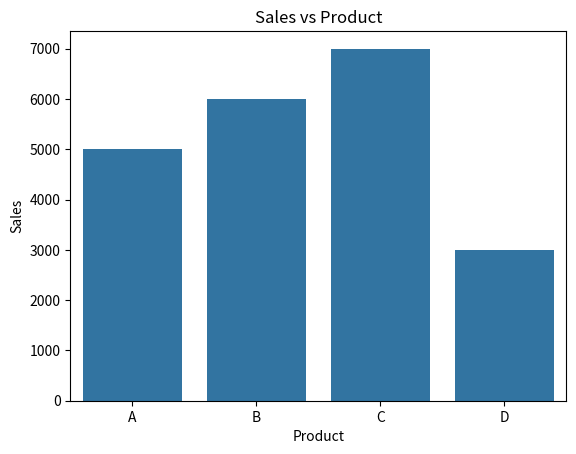
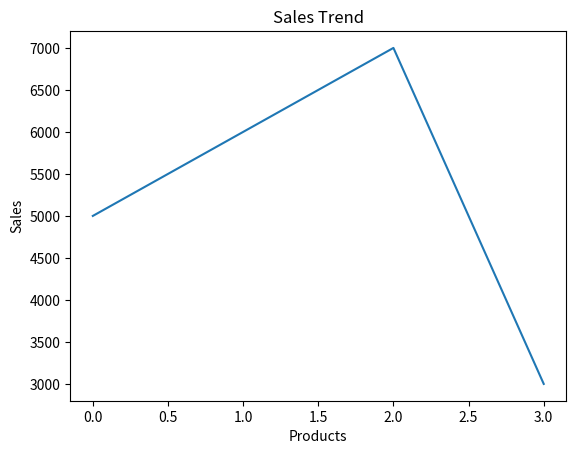
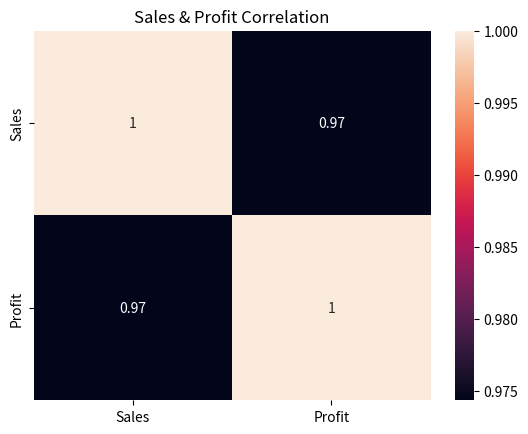

Recreate these plots in Python, in order.
import numpy as np

products = ['Product1', 'Product2', 'Product3', 'Product4', 'Product5']

sales = np.random.randint(1000, 10000, 5)
profit = np.random.randint(200, 3000, 5)

print("Products:", products)
print("Sales:", sales)
print("Profit:", profit)





import pandas as pd
import numpy as np

df = pd.DataFrame({
    'Product': ['A', 'B', 'C', 'D'],
    'Sales': [5000, np.nan, 7000, 6000],
    'Profit': [1200, 1500, np.nan, 1300]
})

# Handle missing values
df.fillna(df.mean(numeric_only=True), inplace=True)

# Remove duplicates
df.drop_duplicates(inplace=True)

print(df)




import pandas as pd

df = pd.DataFrame({
    'Product': ['A', 'B', 'C', 'A'],
    'Sales': [5000, 6000, 7000, 4000]
})

# Total sales per product
total_sales = df.groupby('Product')['Sales'].sum()

# Average sales per product
avg_sales = df.groupby('Product')['Sales'].mean()

print("Total Sales:\n", total_sales)
print("Average Sales:\n", avg_sales)








import pandas as pd

df = pd.DataFrame({
    'Product': ['A', 'B', 'C', 'D'],
    'Sales': [5000, 6000, 7000, 3000]
})

# Best product
best = df[df['Sales'] == df['Sales'].max()]

# Worst product
worst = df[df['Sales'] == df['Sales'].min()]

print("Best Performing Product:")
print(best)

print("Worst Performing Product:")
print(worst)





import pandas as pd
import seaborn as sns
import matplotlib.pyplot as plt

df = pd.DataFrame({
    'Product': ['A', 'B', 'C', 'D'],
    'Sales': [5000, 6000, 7000, 3000]
})

sns.barplot(x='Product', y='Sales', data=df)
plt.title("Sales vs Product")
plt.show()




import matplotlib.pyplot as plt

sales = [5000, 6000, 7000, 3000]

plt.plot(sales)
plt.title("Sales Trend")
plt.xlabel("Products")
plt.ylabel("Sales")
plt.show()





import pandas as pd
import seaborn as sns
import matplotlib.pyplot as plt

df = pd.DataFrame({
    'Sales': [5000, 6000, 7000, 3000],
    'Profit': [1200, 1500, 2000, 800]
})

sns.heatmap(df.corr(), annot=True)
plt.title("Sales & Profit Correlation")
plt.show()
